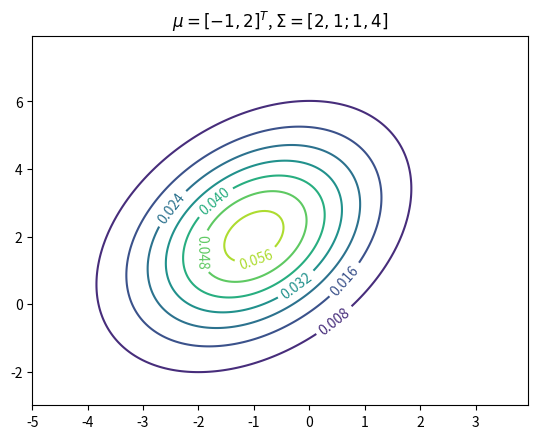

The matplotlib source for this figure:
import matplotlib.pyplot as plt
import numpy as np
from   scipy.stats import multivariate_normal


x, y = np.mgrid[-5:4:.05,-3:8:.05]
pos  = np.dstack((x, y))
rv   = multivariate_normal([-1, 2], [[2, 1], [1, 4]])

fig, ax = plt.subplots()
CS = ax.contour(x, y, rv.pdf(pos))
ax.clabel(CS, inline=True, fontsize=10)
ax.set_title("$\mu=[-1,2]^T$, $\Sigma=[2,1;1,4]$")
plt.show()